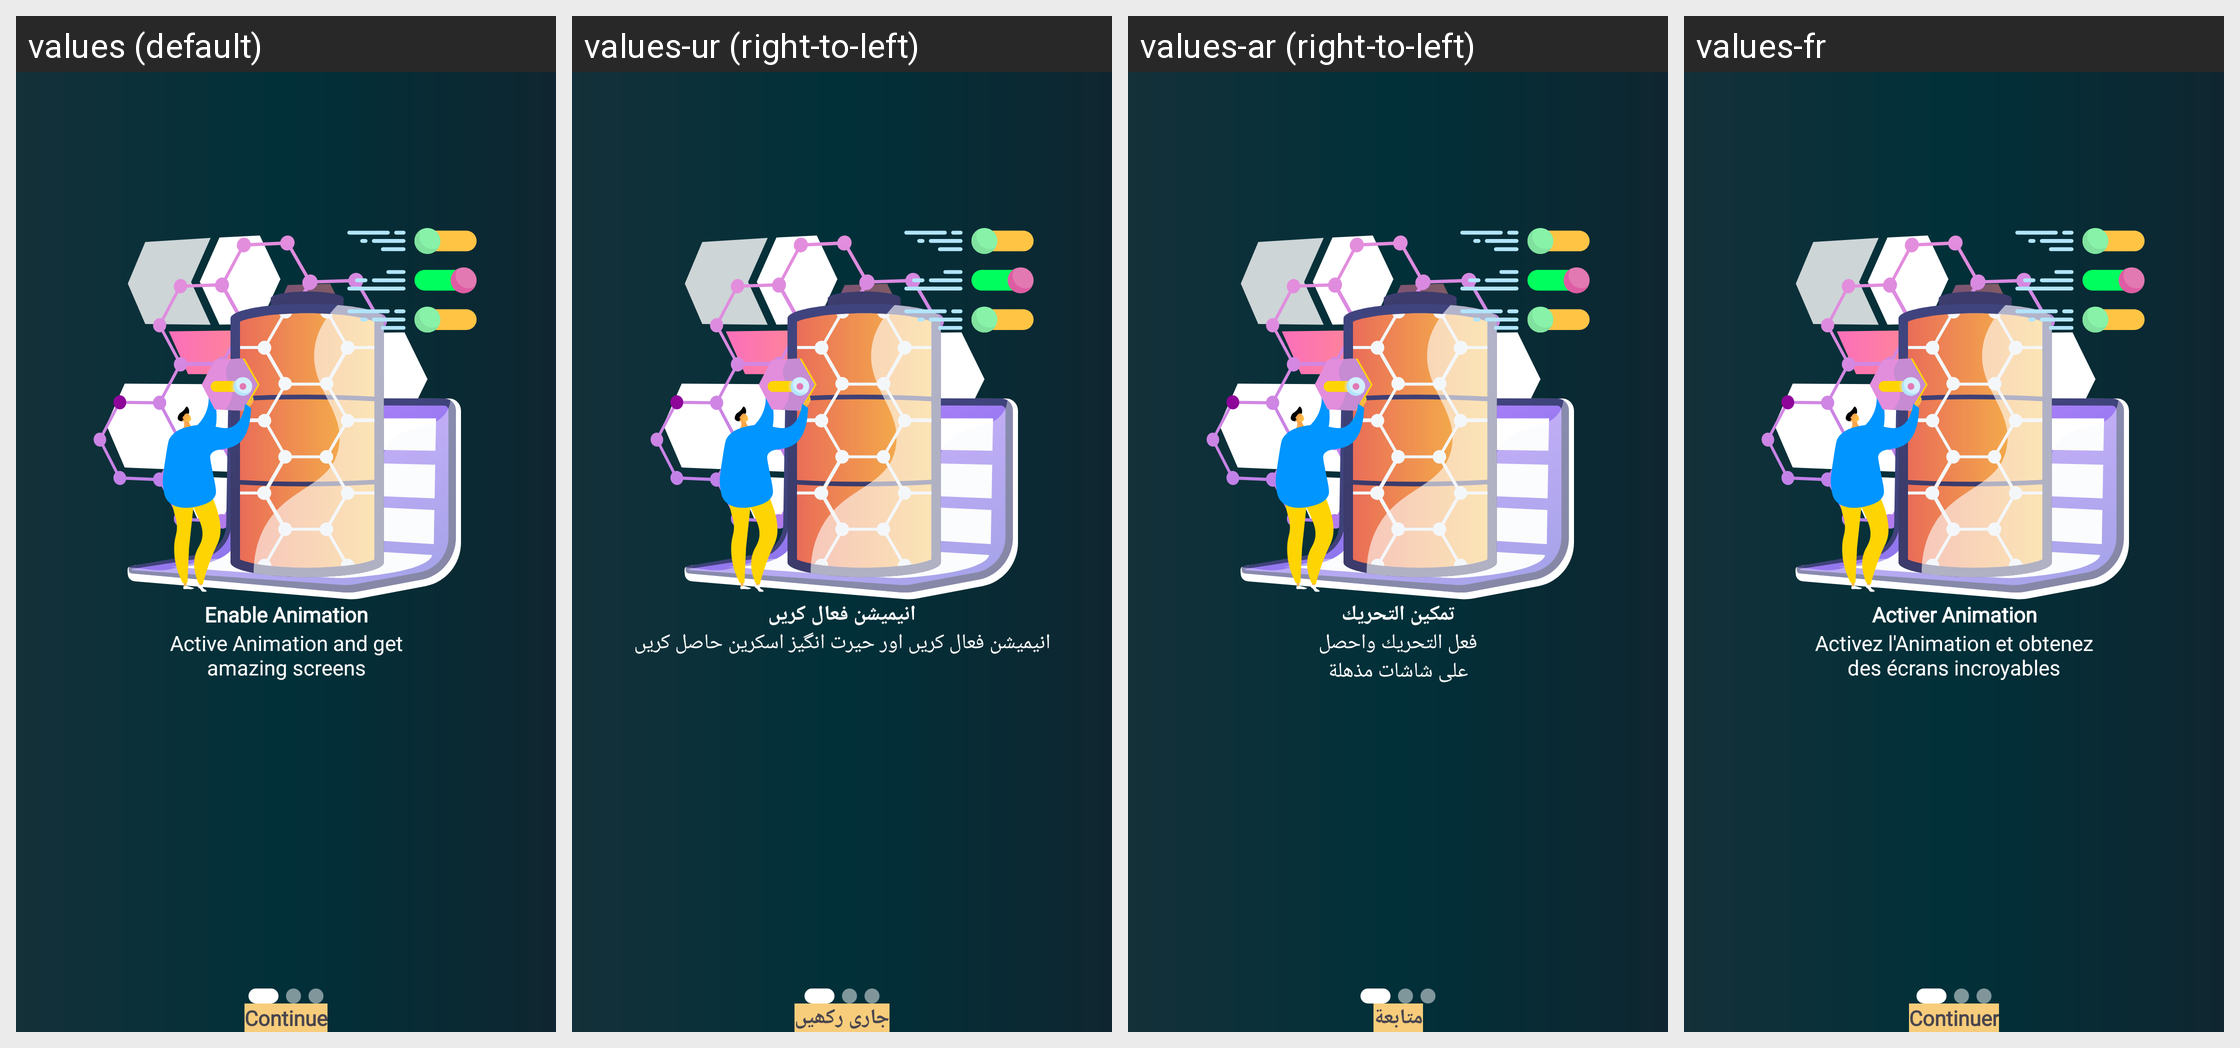

Locale-by-locale string values for the Android screen shown in this grid:
Android screen res/layout/fragment_first_guide.xml rendered under 4 locales, left to right: values (default), values-ur (right-to-left), values-ar (right-to-left), values-fr. Device: Nexus 5 (rendered at 1080×1920; each locale shown at half size, 540×960, under a caption strip naming it); theme Theme.BatteryAnimation.
Other locales in the repository, not shown: values-de, values-es, values-it.
Strings drawn on this screen, with the default value and each locale's value (text and hints the layout hard-codes, and strings that could not be matched under every locale, appear in the picture but are not listed):

guide_1_main_tv
  values: Enable Animation
  values-ur: انیمیشن فعال کریں
  values-ar: تمكين التحريك
  values-fr: Activer Animation

guide_1_sub_tv
  values: Active Animation and get
      amazing screens
  values-ur: انیمیشن فعال کریں اور حیرت انگیز اسکرین حاصل کریں
  values-ar: فعل التحريك واحصل
      على شاشات مذهلة
  values-fr: Activez l'Animation et obtenez
      des écrans incroyables

continue_title
  values: Continue
  values-ur: جاری رکھیں
  values-ar: متابعة
  values-fr: Continuer
